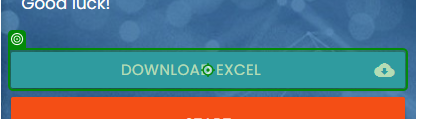
Workflow: DownloadAndMoveExcel

Step 1 [try]: click on the link 'Download Excel cloud_download' in window 'Rpa Challenge' (chrome.exe)
